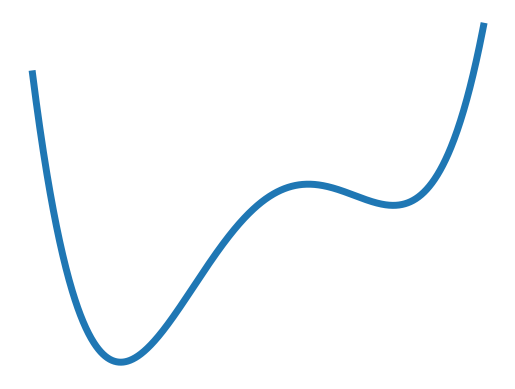

Reproduce this figure in Python.
import numpy as np
import matplotlib.pyplot as plt
x = np.linspace(-5,2.0,1000)

a= 0.8
b= 4.0
c=-5.0
d = 0.2

y = a * x**4 +b * x**3 + c * x + d 

plt.plot(x,y, linewidth=5.0)
plt.axis('off')
plt.show()